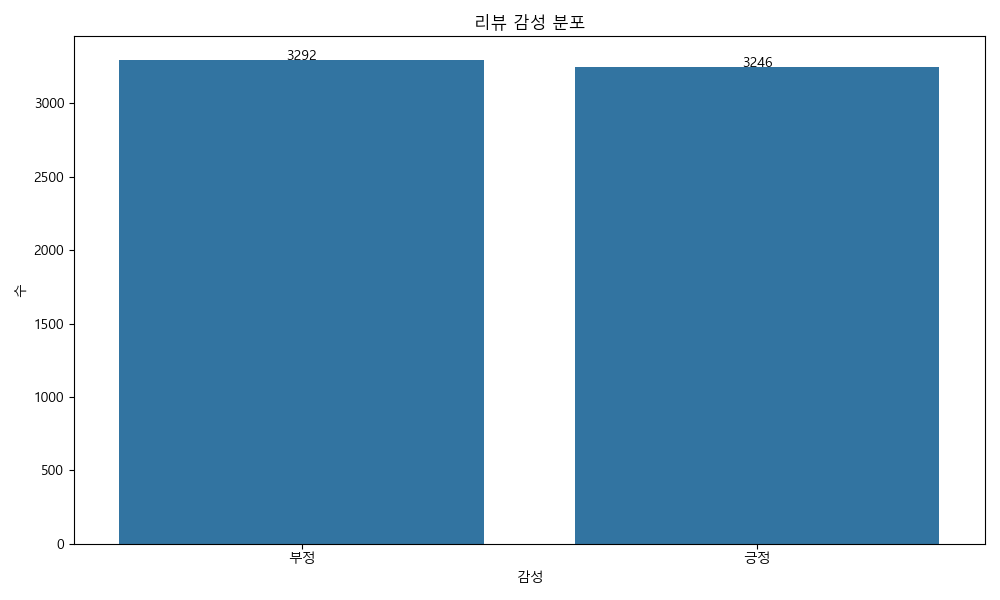

Source data for this figure (header and first rows):
sentiment, count
부정, 3292
긍정, 3246
